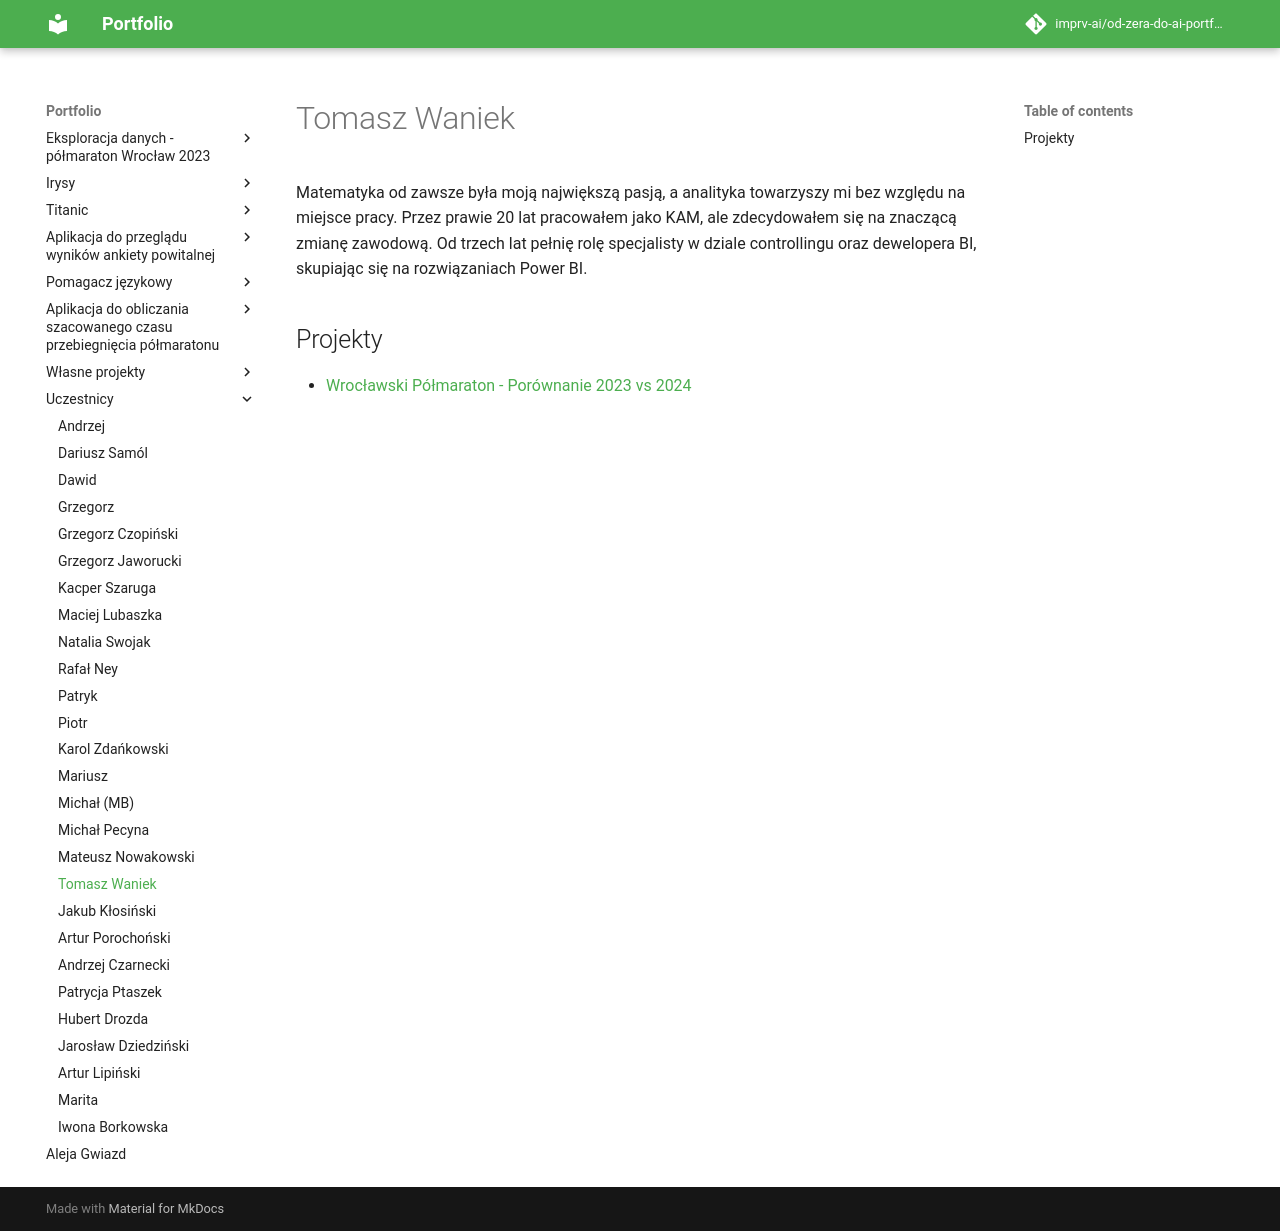

repository: imprv-ai/od-zera-do-ai-portfolio · page: uczestnicy/tomasz_waniek/index.html · generator: mkdocs


# Tomasz Waniek

Matematyka od zawsze była moją największą pasją, a analityka towarzyszy mi bez względu na miejsce pracy. Przez prawie 20 lat pracowałem jako KAM, ale zdecydowałem się na znaczącą zmianę zawodową. Od trzech lat pełnię rolę specjalisty w dziale controllingu oraz dewelopera BI, skupiając się na rozwiązaniach Power BI.

## Projekty

- [Wrocławski Półmaraton - Porównanie 2023 vs 2024](/od-zera-do-ai-portfolio/projects/eda_wroclaw_halfmarathon/eda_tomasz_waniek_halfmarathon/)
